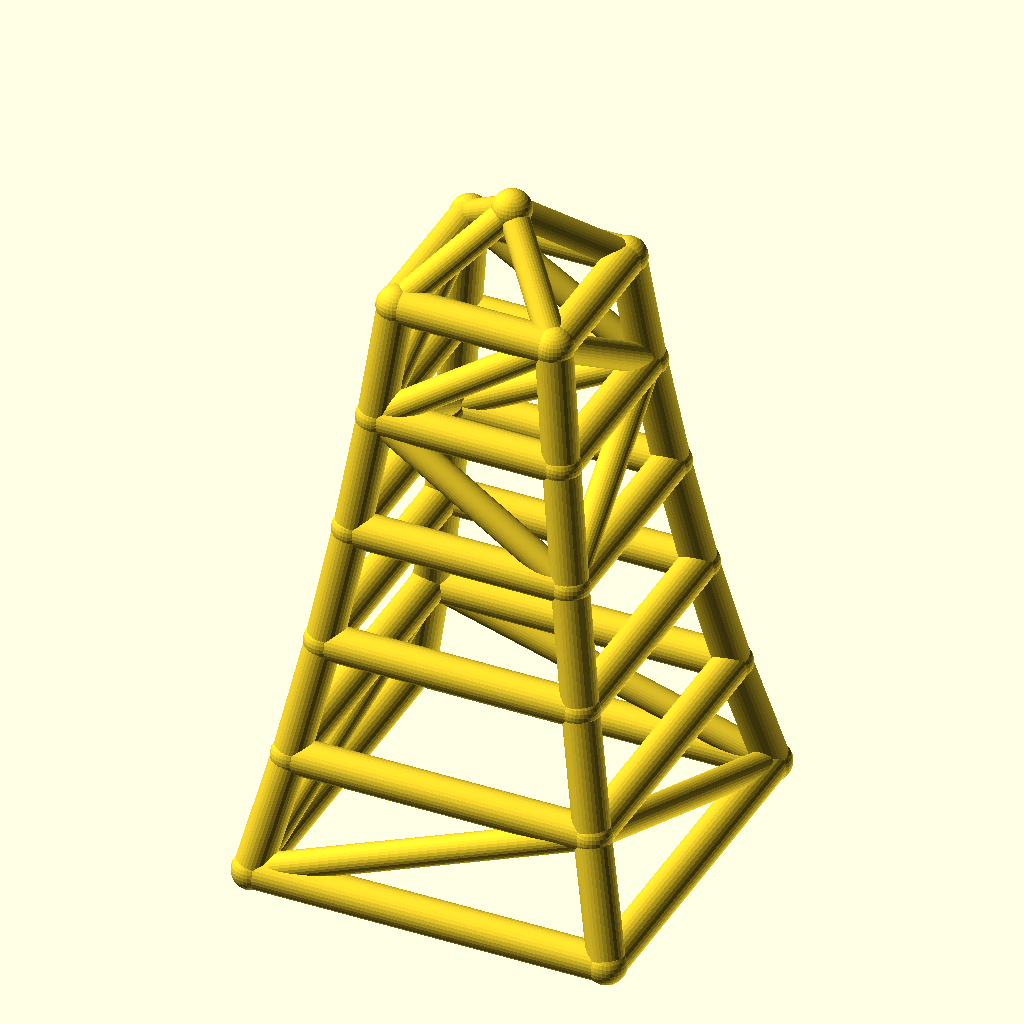
Cell 1 — every parameter at its default value.
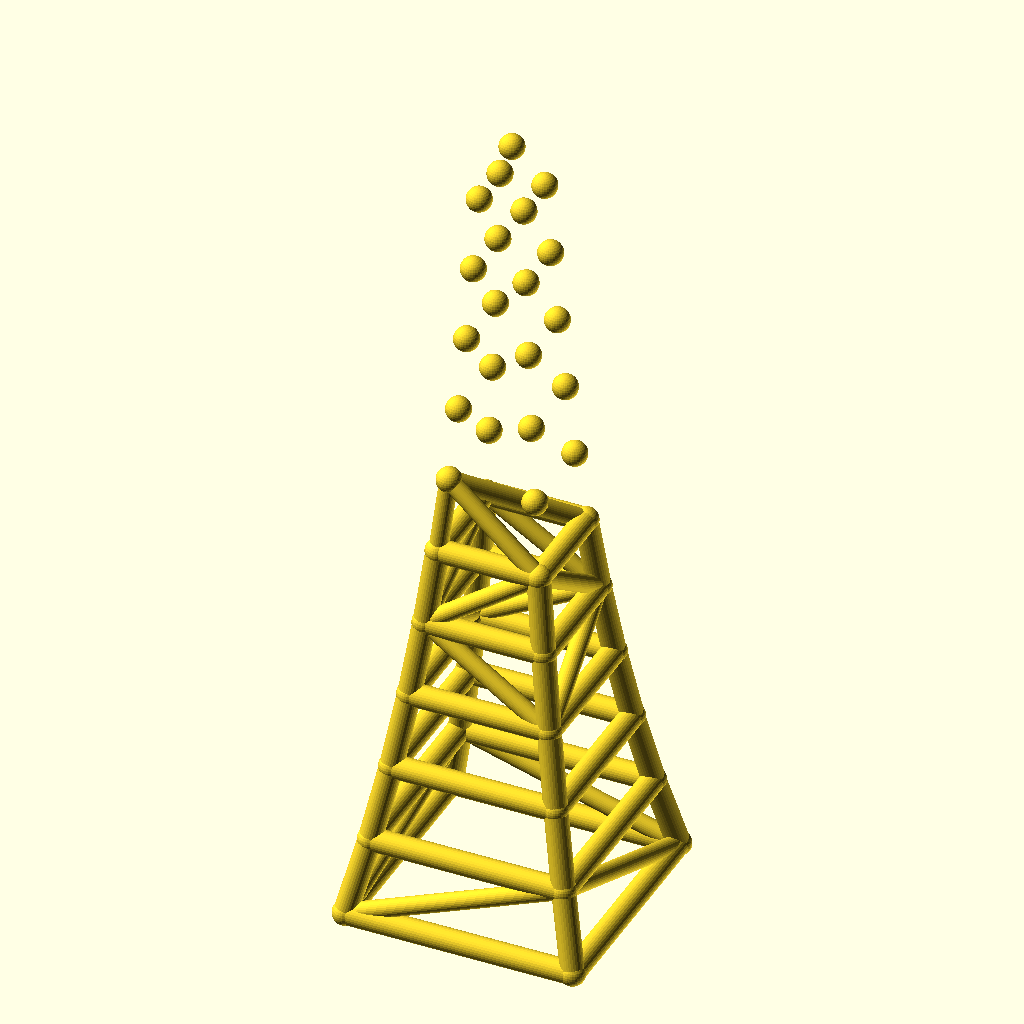
Cell 2: the same model with levels = 10.
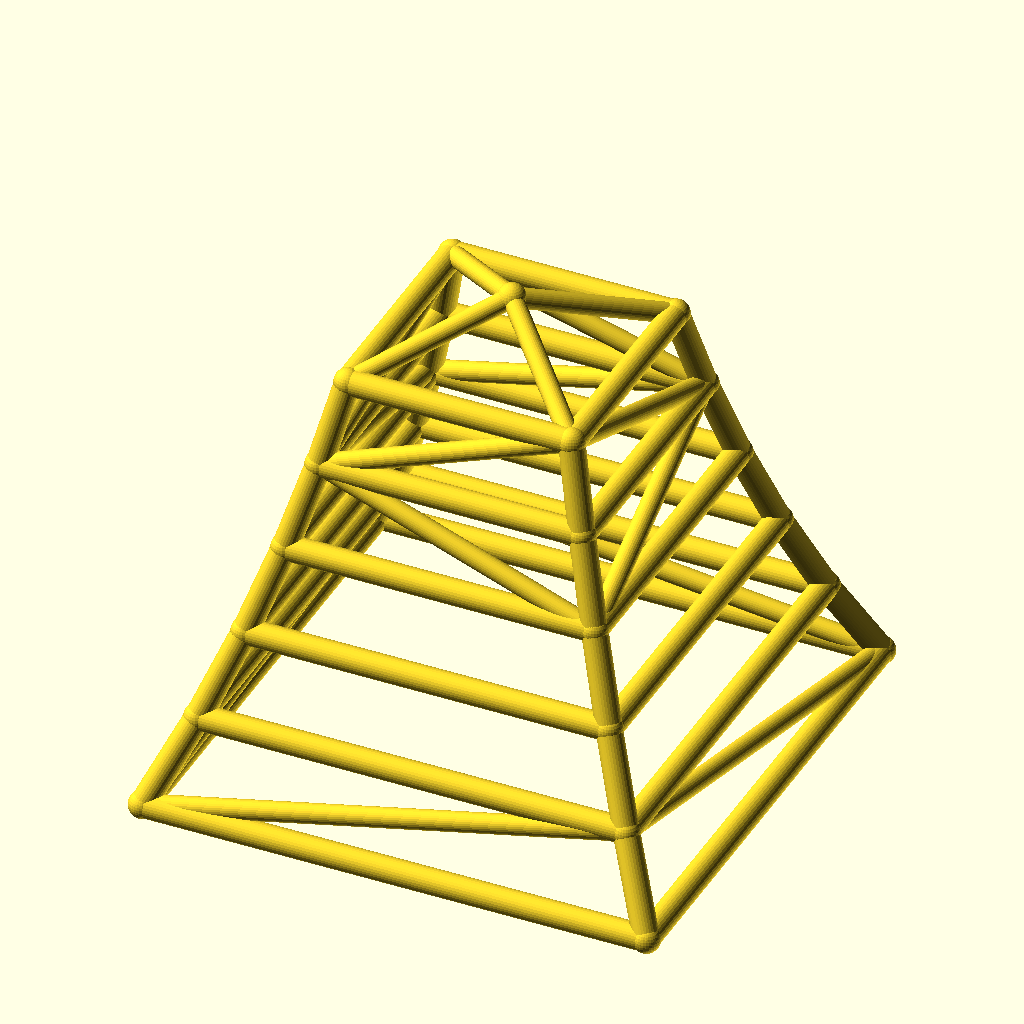
Cell 3 — base_w set to 180, the other parameters unchanged.
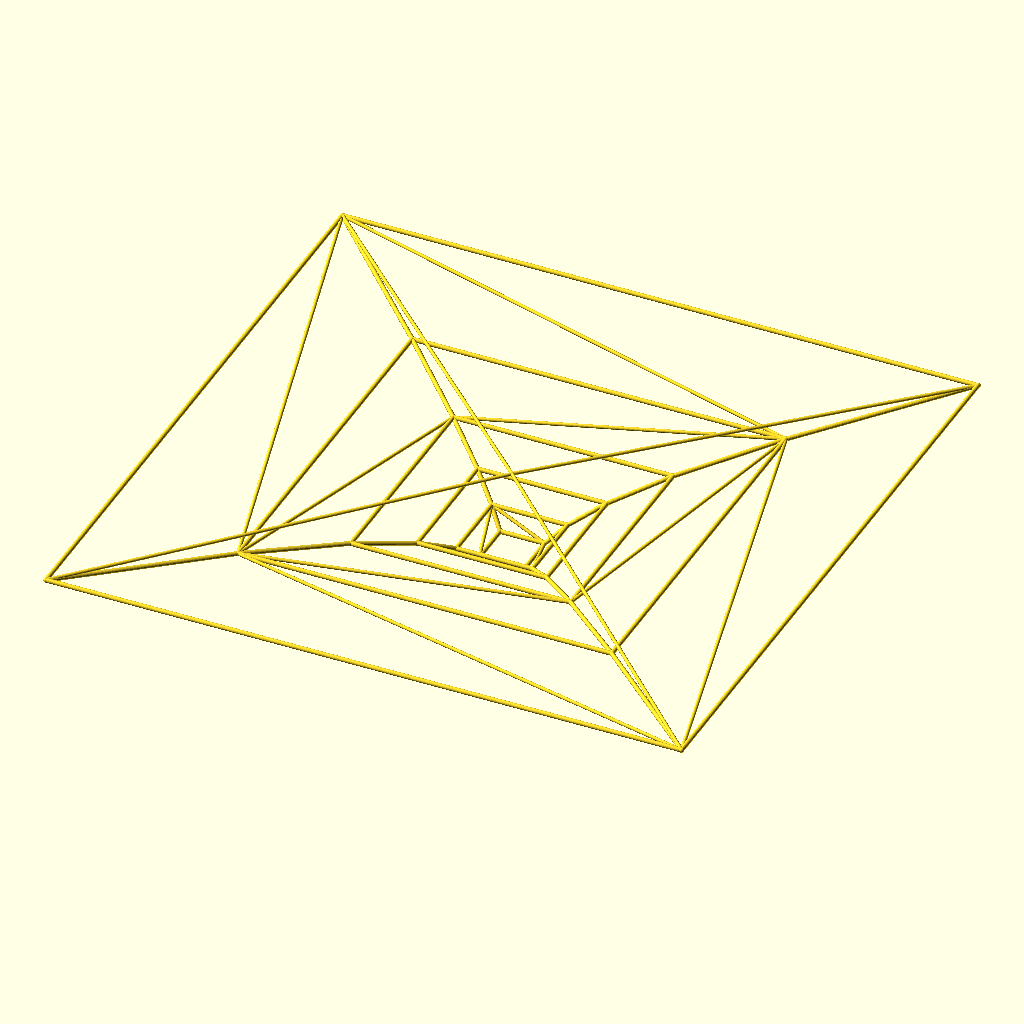
Cell 4: taper = 1.7 (everything else at default).
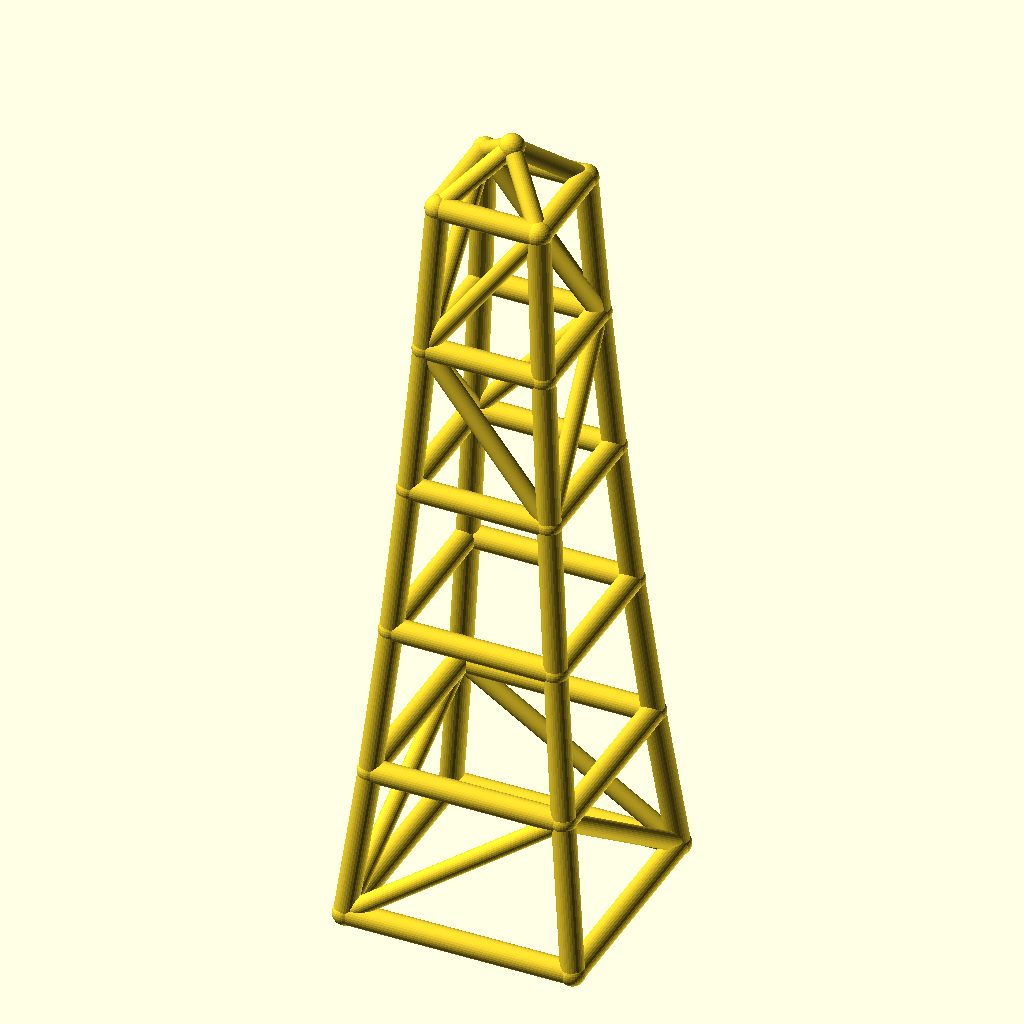
Cell 5: the same model with level_h = 60.
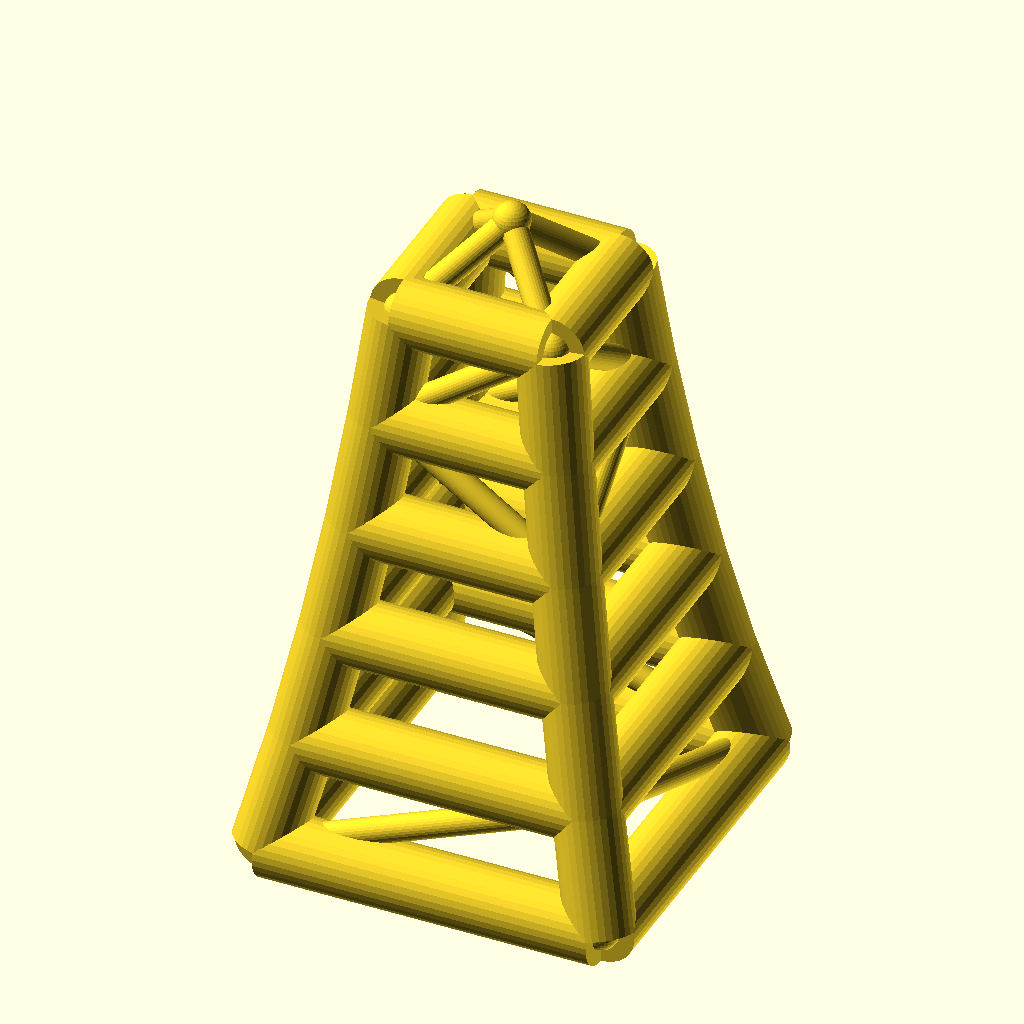
Cell 6 — leg_r set to 9, the other parameters unchanged.
All cells are drawn from the same view direction (rotation 55°, 0°, 25°, orthographic, colour scheme Cornfield), but the view is re-fitted for each cell, so position and scale can differ between cells as well as the parameter.
The OpenSCAD source (optional_data/data/wire2/masttowers/scene_0081.scad):
$fn = 32;

// ----------------------------------------------------------------------
// Tapered four-leg tower: 5 levels, base 90 mm, taper 0.85 per level
// ----------------------------------------------------------------------

// --- parameters (mm) ---
levels = 5;               // number of tower levels
base_w = 90;              // bottom ring width (X and Y)
taper = 0.85;             // ring width multiplier per level
level_h = 30;             // height of one level
leg_r = 4.5;              // leg / ring member radius
brace_r = 3.5;            // diagonal brace radius
joint_r = 4.9;            // joint ball radius
crown_h = 20;             // crown mast height above the top ring

bbox_x = base_w + 2 * joint_r;  // overall X, joints included
bbox_y = base_w + 2 * joint_r;  // overall Y, joints included
bbox_z = levels * level_h + crown_h + 2 * joint_r;  // overall Z, joints included
leg_d = 2 * leg_r;  // leg / ring stock diameter
brace_d = 2 * brace_r;  // brace stock diameter
joint_d = 2 * joint_r;  // joint ball diameter
top_w = base_w * pow(taper, levels);  // width of the top ring
nodes = concat([for (lvl = [0 : levels], sx = [-1, 1], sy = [-1, 1]) [sx * base_w * pow(taper, lvl) / 2, sy * base_w * pow(taper, lvl) / 2, lvl * level_h]], [[0, 0, levels * level_h + crown_h]]);

module member(a, b, r) {
  /* round stock from joint a to joint b, ends buried in the joint balls */
  d = b - a;
  length = norm(d);
  translate(a) rotate([0, acos(d[2] / length), atan2(d[1], d[0])])
    cylinder(h = length, r = r);
}

module joint(p, r) {
  /* ball at the joint centre, fatter than every member meeting there */
  translate(p) sphere(r = r);
}

/* members - each call is one graph edge */
member(nodes[0], nodes[4], leg_r);
member(nodes[1], nodes[5], leg_r);
member(nodes[2], nodes[6], leg_r);
member(nodes[3], nodes[7], leg_r);
member(nodes[4], nodes[8], leg_r);
member(nodes[5], nodes[9], leg_r);
member(nodes[6], nodes[10], leg_r);
member(nodes[7], nodes[11], leg_r);
member(nodes[8], nodes[12], leg_r);
member(nodes[9], nodes[13], leg_r);
member(nodes[10], nodes[14], leg_r);
member(nodes[11], nodes[15], leg_r);
member(nodes[12], nodes[16], leg_r);
member(nodes[13], nodes[17], leg_r);
member(nodes[14], nodes[18], leg_r);
member(nodes[15], nodes[19], leg_r);
member(nodes[16], nodes[20], leg_r);
member(nodes[17], nodes[21], leg_r);
member(nodes[18], nodes[22], leg_r);
member(nodes[19], nodes[23], leg_r);
member(nodes[0], nodes[1], leg_r);
member(nodes[2], nodes[3], leg_r);
member(nodes[0], nodes[2], leg_r);
member(nodes[1], nodes[3], leg_r);
member(nodes[4], nodes[5], leg_r);
member(nodes[6], nodes[7], leg_r);
member(nodes[4], nodes[6], leg_r);
member(nodes[5], nodes[7], leg_r);
member(nodes[8], nodes[9], leg_r);
member(nodes[10], nodes[11], leg_r);
member(nodes[8], nodes[10], leg_r);
member(nodes[9], nodes[11], leg_r);
member(nodes[12], nodes[13], leg_r);
member(nodes[14], nodes[15], leg_r);
member(nodes[12], nodes[14], leg_r);
member(nodes[13], nodes[15], leg_r);
member(nodes[16], nodes[17], leg_r);
member(nodes[18], nodes[19], leg_r);
member(nodes[16], nodes[18], leg_r);
member(nodes[17], nodes[19], leg_r);
member(nodes[20], nodes[21], leg_r);
member(nodes[22], nodes[23], leg_r);
member(nodes[20], nodes[22], leg_r);
member(nodes[21], nodes[23], leg_r);
member(nodes[0], nodes[5], brace_r);
member(nodes[3], nodes[6], brace_r);
member(nodes[0], nodes[6], brace_r);
member(nodes[3], nodes[5], brace_r);
member(nodes[13], nodes[16], brace_r);
member(nodes[14], nodes[19], brace_r);
member(nodes[14], nodes[16], brace_r);
member(nodes[13], nodes[19], brace_r);
member(nodes[16], nodes[21], brace_r);
member(nodes[19], nodes[22], brace_r);
member(nodes[16], nodes[22], brace_r);
member(nodes[19], nodes[21], brace_r);
member(nodes[20], nodes[24], brace_r);
member(nodes[21], nodes[24], brace_r);
member(nodes[22], nodes[24], brace_r);
member(nodes[23], nodes[24], brace_r);

/* joint balls */
for (p = nodes) joint(p, joint_r);
Parameter table extracted from the source (name, type, default, range or options):
levels: number, default 5
base_w: number, default 90
taper: number, default 0.85
level_h: number, default 30
leg_r: number, default 4.5
brace_r: number, default 3.5
joint_r: number, default 4.9
crown_h: number, default 20
